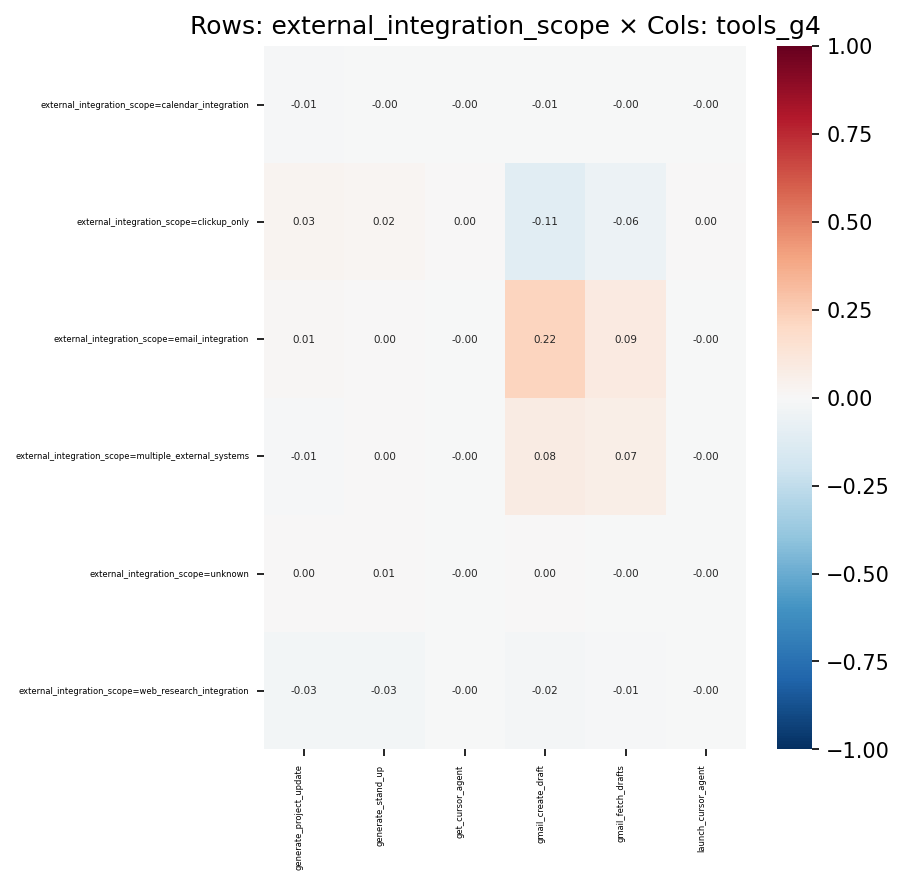

Values plotted in this chart, from the file beside it:
, generate_project_update, generate_stand_up, get_cursor_agent, gmail_create_draft, gmail_fetch_drafts, launch_cursor_agent
external_integration_scope=calendar_inte…, -0.01161, -0.0003709, -0.0008982, -0.005642, -0.003527, -0.001209
external_integration_scope=clickup_only, 0.02638, 0.0168, 0.00285, -0.1111, -0.05649, 0.003837
external_integration_scope=email_integra…, 0.009961, 0.004184, -0.0009801, 0.2217, 0.08916, -0.001319
external_integration_scope=multiple_exte…, -0.008757, 0.0007267, -0.001038, 0.08104, 0.06578, -0.001397
external_integration_scope=unknown, 0.001974, 0.006172, -0.0005805, 0.002036, -0.0005044, -0.0007814
external_integration_scope=web_research_…, -0.02972, -0.02632, -0.001987, -0.01641, -0.008792, -0.002674
